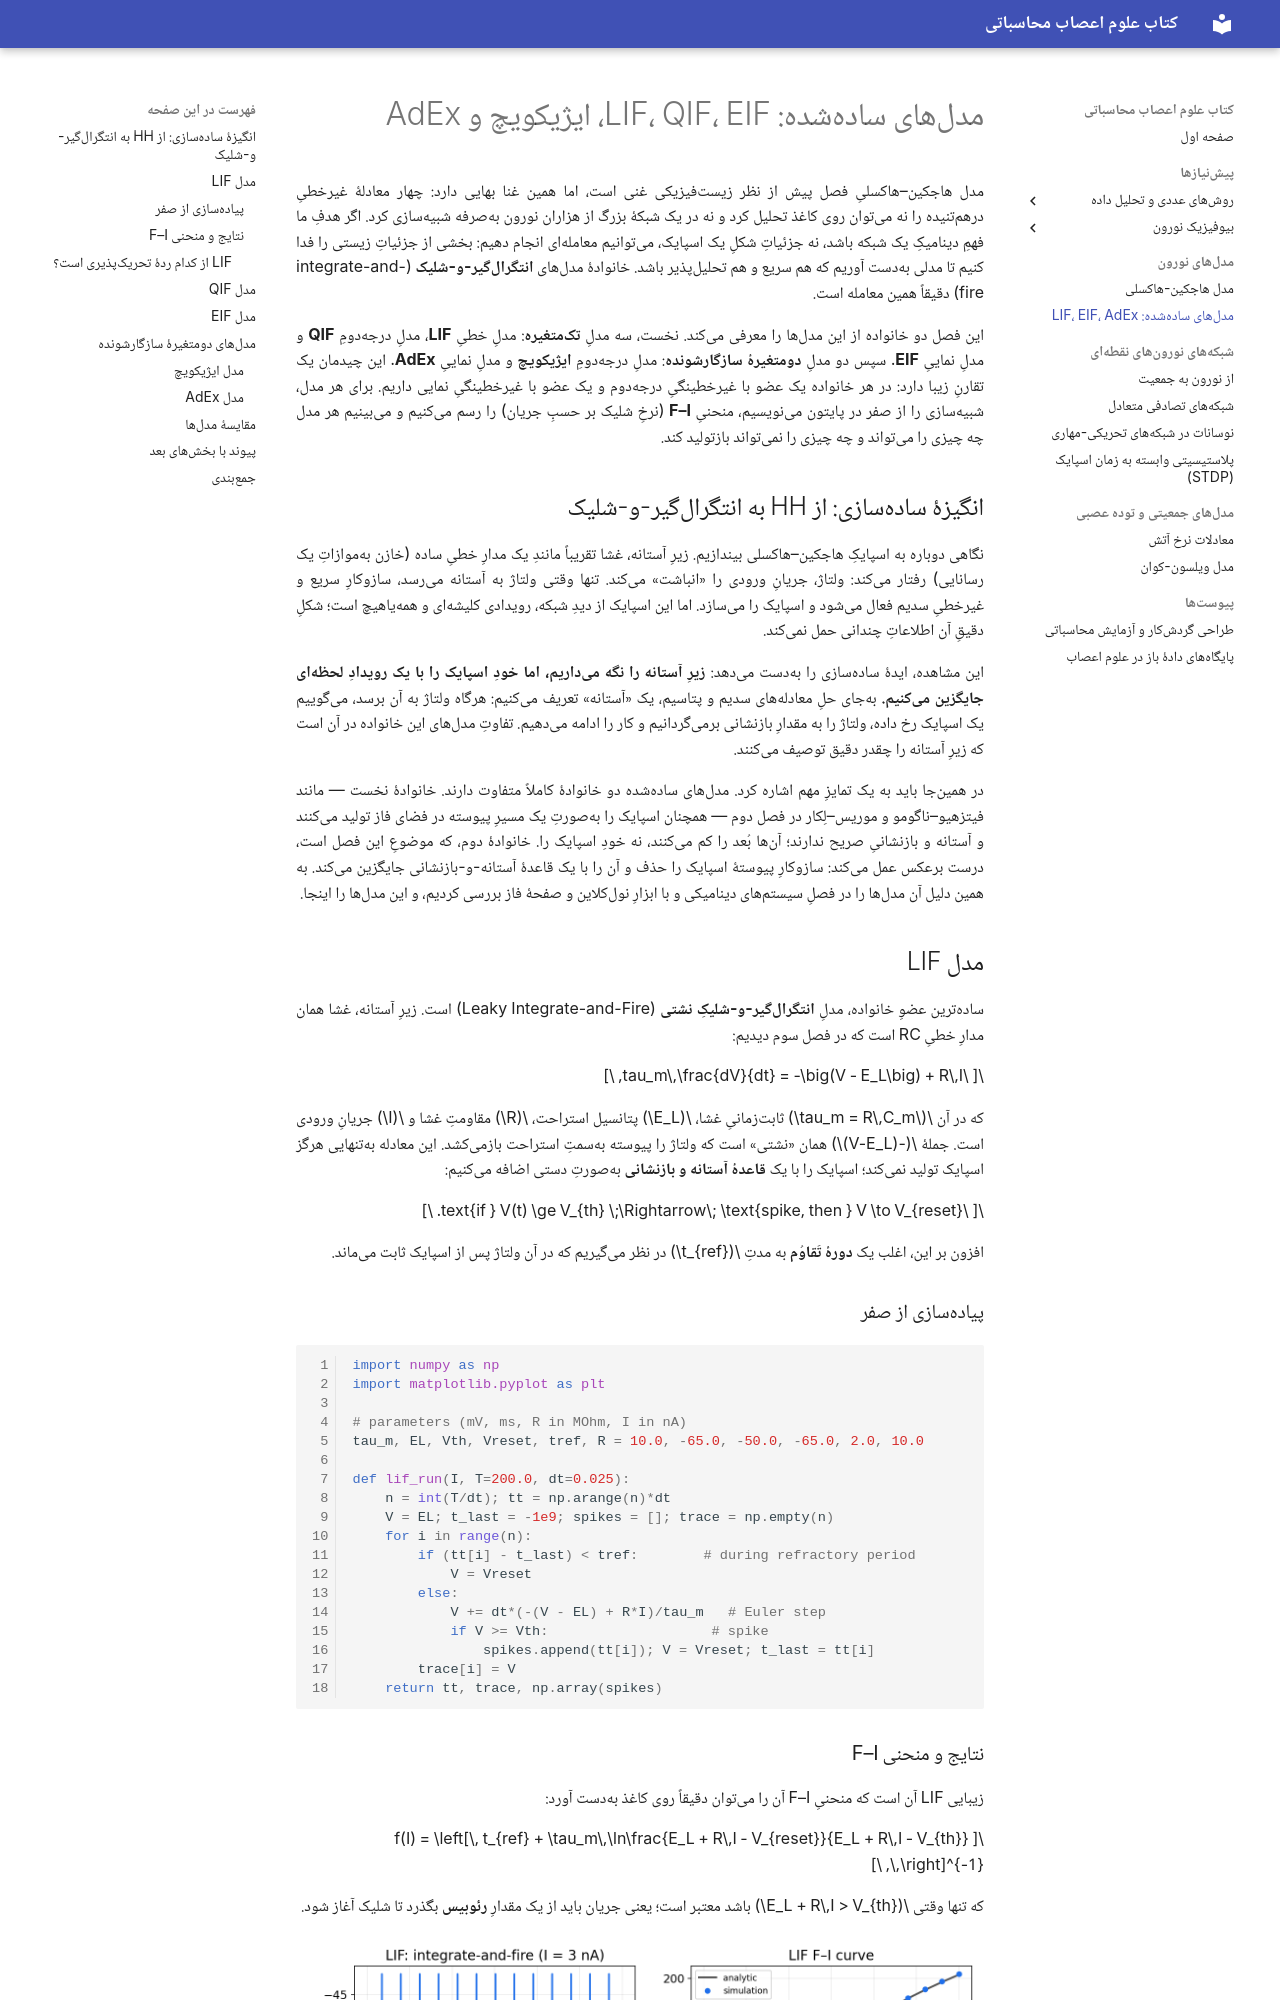

repository: SaeedTaghavi/computational-neuroscience · page: ch04/index.html · generator: mkdocs

---
description: مدلهای سادهشدهٔ نورون — LIF، QIF، EIF، ایژیکویچ و AdEx — با استخراج معادلهها، کد پایتون از صفر و منحنیهای F-I.
---

# مدلهای سادهشده: LIF، QIF، EIF، ایژیکویچ و AdEx

مدل هاجکین–هاکسلیِ فصل پیش از نظر زیستفیزیکی غنی است، اما همین غنا بهایی دارد: چهار معادلهٔ غیرخطیِ درهمتنیده را نه میتوان روی کاغذ تحلیل کرد و نه در یک شبکهٔ بزرگ از هزاران نورون بهصرفه شبیهسازی کرد. اگر هدفِ ما فهمِ دینامیکِ یک شبکه باشد، نه جزئیاتِ شکلِ یک اسپایک، میتوانیم معاملهای انجام دهیم: بخشی از جزئیاتِ زیستی را فدا کنیم تا مدلی بهدست آوریم که هم سریع و هم تحلیلپذیر باشد. خانوادهٔ مدلهای **انتگرالگیر-و-شلیک** (integrate-and-fire) دقیقاً همین معامله است.

این فصل دو خانواده از این مدلها را معرفی میکند. نخست، سه مدلِ **تکمتغیره**: مدلِ خطیِ **LIF**، مدلِ درجهدومِ **QIF** و مدلِ نماییِ **EIF**. سپس دو مدلِ **دومتغیرهٔ سازگارشونده**: مدلِ درجهدومِ **ایژیکویچ** و مدلِ نماییِ **AdEx**. این چیدمان یک تقارنِ زیبا دارد: در هر خانواده یک عضو با غیرخطینگیِ درجهدوم و یک عضو با غیرخطینگیِ نمایی داریم. برای هر مدل، شبیهسازی را از صفر در پایتون مینویسیم، منحنیِ **F–I** (نرخِ شلیک بر حسبِ جریان) را رسم میکنیم و میبینیم هر مدل چه چیزی را میتواند و چه چیزی را نمیتواند بازتولید کند.

## انگیزهٔ سادهسازی: از HH به انتگرالگیر-و-شلیک

نگاهی دوباره به اسپایکِ هاجکین–هاکسلی بیندازیم. زیرِ آستانه، غشا تقریباً مانندِ یک مدارِ خطیِ ساده (خازن بهموازاتِ یک رسانایی) رفتار میکند: ولتاژ، جریانِ ورودی را «انباشت» میکند. تنها وقتی ولتاژ به آستانه میرسد، سازوکارِ سریع و غیرخطیِ سدیم فعال میشود و اسپایک را میسازد. اما این اسپایک از دیدِ شبکه، رویدادی کلیشهای و همهیاهیچ است؛ شکلِ دقیقِ آن اطلاعاتِ چندانی حمل نمیکند.

این مشاهده، ایدهٔ سادهسازی را بهدست میدهد: **زیرِ آستانه را نگه میداریم، اما خودِ اسپایک را با یک رویدادِ لحظهای جایگزین میکنیم.** بهجای حلِ معادلههای سدیم و پتاسیم، یک «آستانه» تعریف میکنیم: هرگاه ولتاژ به آن برسد، میگوییم یک اسپایک رخ داده، ولتاژ را به مقدارِ بازنشانی برمیگردانیم و کار را ادامه میدهیم. تفاوتِ مدلهای این خانواده در آن است که زیرِ آستانه را چقدر دقیق توصیف میکنند.

در همینجا باید به یک تمایزِ مهم اشاره کرد. مدلهای سادهشده دو خانوادهٔ کاملاً متفاوت دارند. خانوادهٔ نخست — مانند فیتزهیو–ناگومو و موریس–لِکار در فصل دوم — همچنان اسپایک را بهصورتِ یک مسیرِ پیوسته در فضای فاز تولید میکنند و آستانه و بازنشانیِ صریح ندارند؛ آنها بُعد را کم میکنند، نه خودِ اسپایک را. خانوادهٔ دوم، که موضوعِ این فصل است، درست برعکس عمل میکند: سازوکارِ پیوستهٔ اسپایک را حذف و آن را با یک قاعدهٔ آستانه-و-بازنشانی جایگزین میکند. به همین دلیل آن مدلها را در فصلِ سیستمهای دینامیکی و با ابزارِ نولکلاین و صفحهٔ فاز بررسی کردیم، و این مدلها را اینجا.
